Run: headless pygame with SDL's dummy video driver; simulated clock (each Clock.tick advances the game by its frame time, no real sleeping); random seed 0; keys injected as events and as key.get_pressed() state; no mouse input.
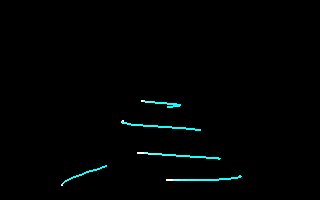
Frame 1 of 4 · flips 1–60 · no input
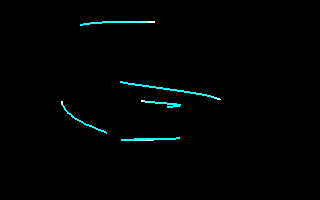
Frame 2 of 4 · flips 61–180 · tapped SPACE, RETURN · held RIGHT (→), D
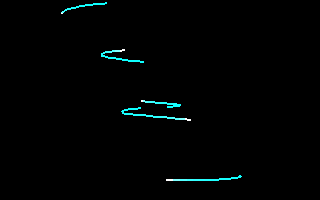
Frame 3 of 4 · flips 181–300 · held DOWN (↓), S
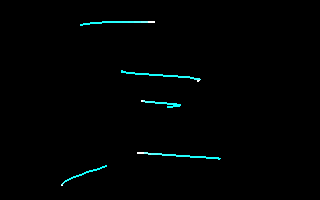
Frame 4 of 4 · flips 301–420 · held LEFT (←), A, UP (↑), W

The pygame program that drew these frames:

#!/usr/bin/python3

import pygame
import sys
import math

class Lissajou(object):
    """Sinus wave scroll text"""

    def __init__(self, surface, center=(160, 100), radius=100, factor=2, anglecount=1):
        """
        (pygame.Surface) surface to draw on
        """
        self.surface = surface
        self.radius = radius
        self.center = center
        self.factor = factor
        self.anglecount = anglecount
        self.angle = 0  # starting angle

    def update(self):
        """
        update every frame
        (int)hpos y axis offset
        """
        points = []
        for afterglow in range(1, 20):
            angle = self.angle - afterglow  # this amount of degrees back
            x = self.center[0] + int(self.radius * math.cos(math.radians(angle * self.factor)))
            y = self.center[1] + int(self.radius * math.sin(math.radians(angle)))
            color = (255 // afterglow, 255, 255)
            points.append((x, y, color))
        for index, point in enumerate(points[:-1]):
            pygame.draw.line(self.surface, point[2], (point[0], point[1]), (points[index+1][0], points[index+1][1]), 2)
        self.angle += self.anglecount


def main():
    try:
        fps = 60
        surface = pygame.display.set_mode((320, 200))
        pygame.init()
        clock = pygame.time.Clock()
        effects = [
            Lissajou(surface, (160, 100), 100, 3, 1),
            Lissajou(surface, (160, 100), 80, 5, 1.5),
            Lissajou(surface, (160, 100), 60, 7, 2),
            Lissajou(surface, (160, 100), 40, 11, 2.5),
            Lissajou(surface, (160, 100), 20, 13, 3),
        ]
        for effect in effects:
            effect.update()
        pause = False
        while True:
            clock.tick(fps)
            events = pygame.event.get()
            for event in events:
                if event.type == pygame.QUIT:
                    sys.exit(0)
            keyinput = pygame.key.get_pressed()
            if keyinput is not None:
                if keyinput[pygame.K_ESCAPE]:
                    sys.exit(1)
            if pause is not True:
                surface.fill((0, 0, 0, 255))
                for effect in effects:
                    effect.update()
                pygame.display.flip()
    except KeyboardInterrupt:
        print('shutting down')

if __name__ == '__main__':
    main()
